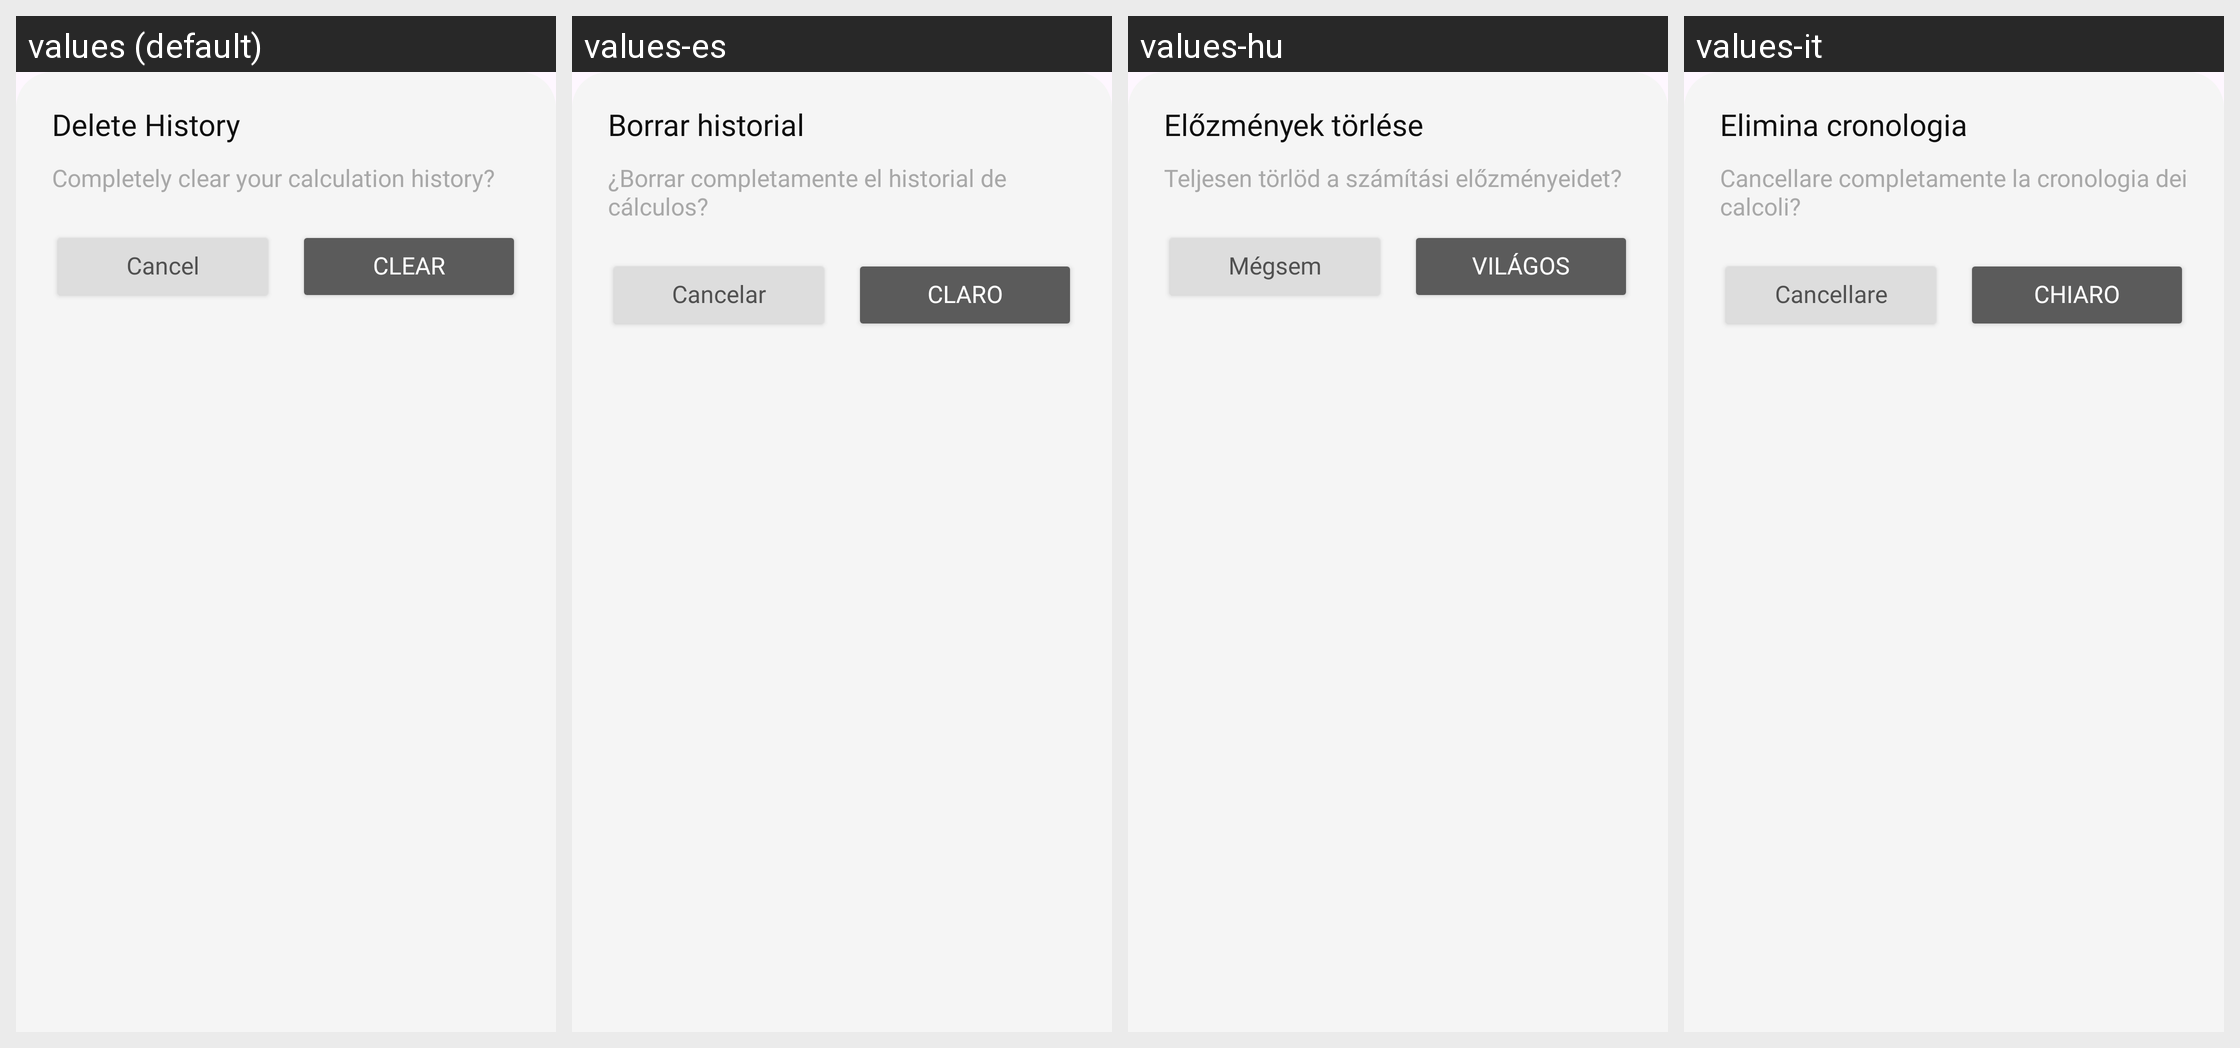

The Android screen above is rendered under several locales of the same app. Produce the string resources it draws, with the default and per-locale values.
Android screen res/layout/dialog_clear_history.xml rendered under 4 locales, left to right: values (default), values-es, values-hu, values-it. Device: Nexus 5 (rendered at 1080×1920; each locale shown at half size, 540×960, under a caption strip naming it); theme Theme.SimpleCalculator.
Other locales in the repository, not shown: values-af, values-ar, values-de, values-fil, values-fr, values-hi, values-in, values-ja, values-ko, values-pl, values-pt, values-ro, values-ru, values-th, values-tr, values-uk, values-vi, values-zh.
Strings drawn on this screen, with the default value and each locale's value (text and hints the layout hard-codes, and strings that could not be matched under every locale, appear in the picture but are not listed):

delete_history
  values: Delete History
  values-es: Borrar historial
  values-hu: Előzmények törlése
  values-it: Elimina cronologia

completely_clear_your_calculation_history
  values: Completely clear your calculation history?
  values-es: ¿Borrar completamente el historial de cálculos?
  values-hu: Teljesen törlöd a számítási előzményeidet?
  values-it: Cancellare completamente la cronologia dei calcoli?

cancel
  values: Cancel
  values-es: Cancelar
  values-hu: Mégsem
  values-it: Cancellare

clear
  values: Clear
  values-es: Claro
  values-hu: Világos
  values-it: Chiaro
